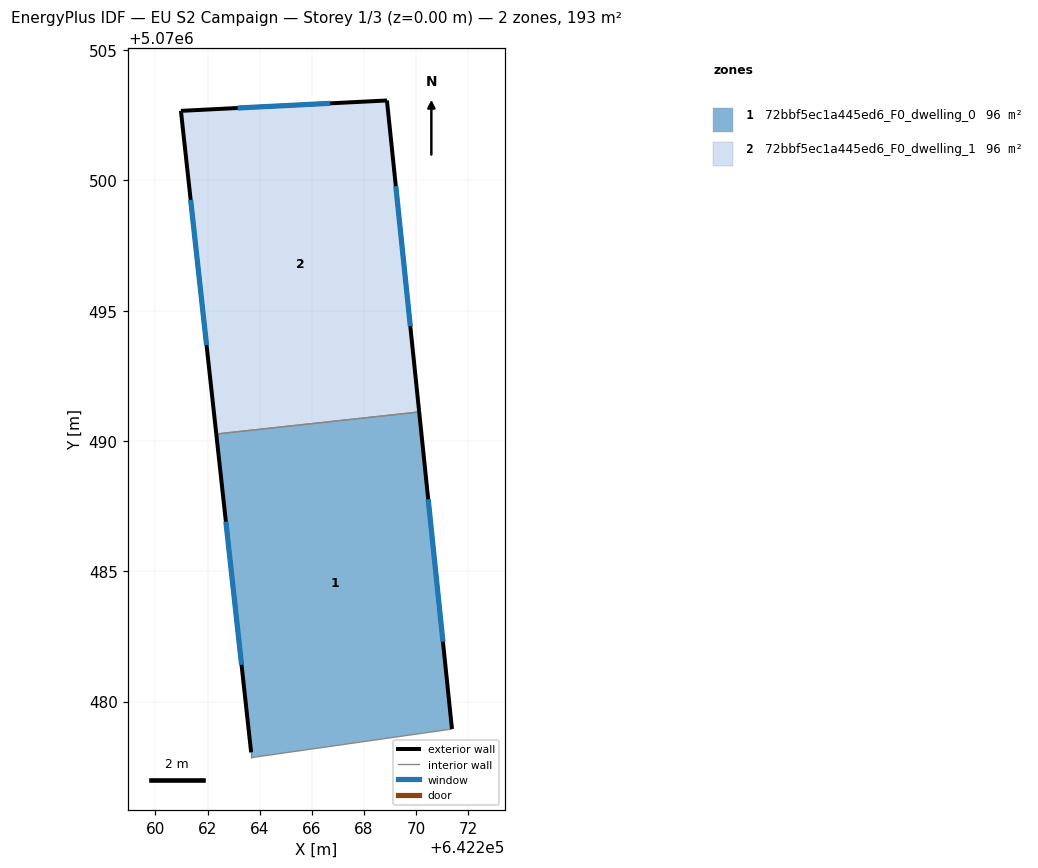
=== STOREY PLAN SPEC (per zone: floor XY polygon, exterior-wall plan segments, windows/doors) ===
zone 1: 72bbf5ec1a445ed6_F0_dwelling_0  (96.3 m²)
  floor: (642270.12, 5070491.11) (642271.38, 5070478.95) (642263.67, 5070477.85) (642263.67, 5070478.05) (642262.33, 5070490.27)
  exterior wall: (642271.38, 5070478.95) – (642270.12, 5070491.11)  [12.2 m]
    window: (642271.03, 5070482.30) – (642270.47, 5070487.77)  [7.4 m²]
  exterior wall: (642262.33, 5070490.27) – (642263.67, 5070478.05)  [12.3 m]
    window: (642262.70, 5070486.91) – (642263.30, 5070481.41)  [7.5 m²]
  interior walls: 3
zone 2: 72bbf5ec1a445ed6_F0_dwelling_1  (96.3 m²)
  floor: (642268.88, 5070503.07) (642270.12, 5070491.11) (642262.33, 5070490.27) (642260.98, 5070502.67)
  exterior wall: (642260.98, 5070502.67) – (642262.33, 5070490.27)  [12.5 m]
    window: (642261.35, 5070499.26) – (642261.96, 5070493.68)  [7.6 m²]
  exterior wall: (642268.88, 5070503.07) – (642260.98, 5070502.67)  [7.9 m]
    window: (642266.71, 5070502.96) – (642263.15, 5070502.78)  [4.8 m²]
  exterior wall: (642270.12, 5070491.11) – (642268.88, 5070503.07)  [12.0 m]
    window: (642269.78, 5070494.40) – (642269.22, 5070499.78)  [7.3 m²]
  interior walls: 1

=== DERIVED (storey summary) ===
Building: EU S2 Campaign
Storey: 1 of 3  (floor level z = 0.00 m)
Storey gross floor area: 192.7 m²
Zones on this storey: 2
  - 72bbf5ec1a445ed6_F0_dwelling_0: floor 96.3 m²; exterior wall 24.5 m (73.6 m²); 2 window(s) 14.9 m²; WWR 20.2%
  - 72bbf5ec1a445ed6_F0_dwelling_1: floor 96.3 m²; exterior wall 32.4 m (97.2 m²); 3 window(s) 19.7 m²; WWR 20.2%
Zone adjacency (shared interzone walls):
  - 72bbf5ec1a445ed6_F0_dwelling_0 ↔ 72bbf5ec1a445ed6_F0_dwelling_1